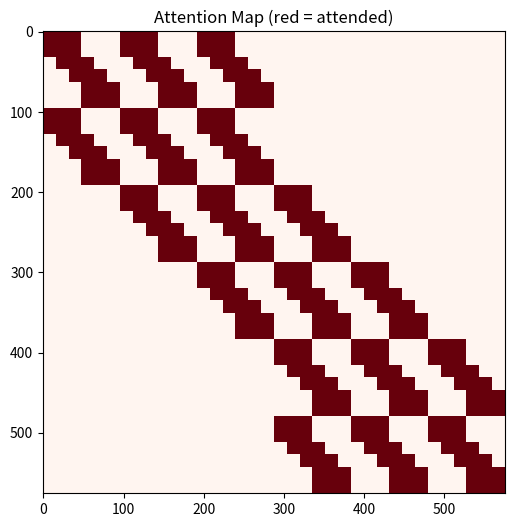

The script that saved this image:
import matplotlib.pyplot as plt
import numpy as np

# generate positions
# return list[tuple[int, int]]
# for covinience, picture width = height, window width = height, windo_size is odd
def natten(width, window_size):
    result = []
    for i in range(0, width):
        for j in range(0, width):
            row = i * width + j # row in attention map

            b_i = i - window_size // 2
            b_j = j - window_size // 2
            if b_i < 0:
                b_i = 0
            if b_i + window_size > width:
                b_i = width - window_size

            if b_j < 0:
                b_j = 0
            if b_j + window_size > width:
                b_j = width - window_size

            for x in range(b_i, b_i + window_size):
                for y in range(b_j, b_j + window_size):
                    col = x * width + y
                    result.append((row, col))
    return result

# picture, window, tile, are all squares
def sta(width, window_size, tile_size, pic):
    result = []
    width_tile = width // tile_size
    window_tile = window_size // tile_size
    # loop across tile
    for i in range(0, width_tile):
        for j in range(0, width_tile):
            b_i = i - window_tile // 2
            b_j = j - window_tile // 2

            if b_i < 0:
                b_i = 0
            if b_i + window_tile > width_tile:
                b_i = width_tile - window_tile

            if b_j < 0:
                b_j = 0
            if b_j + window_tile > width_tile:
                b_j = width_tile - window_tile

            # loop in tile
            for p in range(0, tile_size):
                for q in range(0, tile_size):
                    # row = (i*tile_size + p)*width + (j*tile_size + q)
                    row = int(pic[i*tile_size + p][j*tile_size + q])
                    
                    for x in range((b_i*tile_size), (b_i*tile_size)+window_size): 
                        for y in range((b_j*tile_size), (b_j*tile_size)+window_size):
                            # col = x * width + y
                            col = int(pic[x][y])
                            result.append((row, col))

    return result

# plot attention map from given positions
# input : list[tuple[int, int]], width: int
# background is white, attention positions are red, on position one grid cell
def plot(positions, width):

    # 2D attention map (not flattened)
    att = np.zeros((width, width))

    for (row, col) in positions:
        att[row][col] = 1

    plt.figure(figsize=(6, 6))
    plt.imshow(att, cmap='Reds', interpolation='nearest')

    # grid lines
    # plt.xticks(range(width))
    # plt.yticks(range(width))
    # plt.grid(color='black', linewidth=0.5)

    plt.title("Attention Map (red = attended)")
    plt.show()

'''
0   1   2   3            0   1   4   5
4   5   6   7     ->     2   3   6   7
8   9   10  11           8   9   12  13
12  13  14  15           10  11  14  15
'''
def rerange_to_tile(width, tile_size):
    pic = np.zeros((width, width))
    width_tile = width // tile_size

    pixel_id = 0
    for i in range(0, width_tile):
        for j in range(0, width_tile):
            
            for x in range(0, tile_size):
                for y in range(0, tile_size):

                    row = (i*tile_size + x)
                    col = (j*tile_size + y)

                    pic[row][col] = pixel_id
                    pixel_id += 1 
    return pic

     
if __name__ == "__main__":
    # width = 24
    # window_size = 13
    # positions = natten(width, window_size)

    width = 24
    window_size = 12
    tile_size = 4
    pic = rerange_to_tile(width, tile_size)
    positions = sta(width, window_size, tile_size, pic)
    plot(positions, width*width)

    # print(pic)
